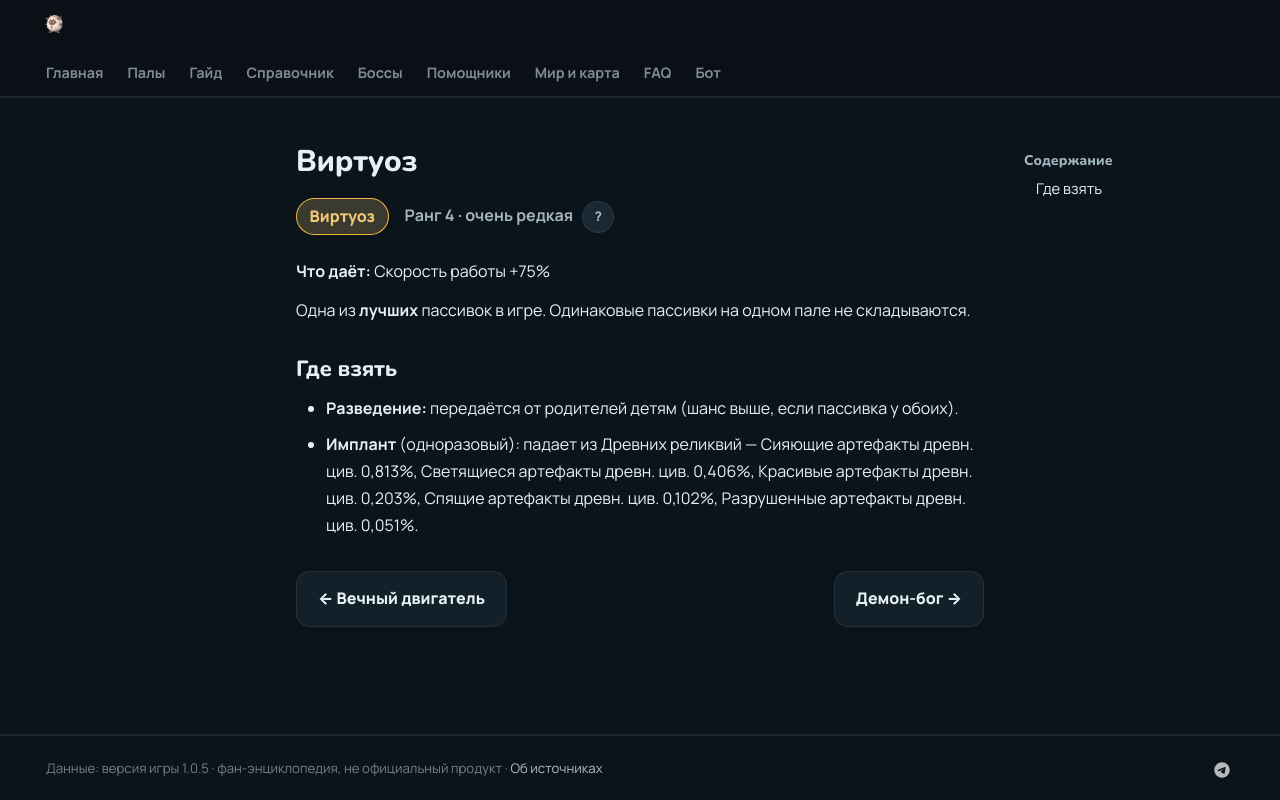

repository: 39den/palwiki · page: passivki/remarkable_craftsmanship/index.html · generator: mkdocs

# Виртуоз

<div class="psv-hero" markdown="0"><span class="psv r-4 big">Виртуоз</span> <span class="rk">Ранг 4 · очень редкая <button class="hlp" data-tip="Ранг — насколько сильна пассивка: от −3 (вредная) до 4 (легендарная). Чем выше, тем реже встречается.">?</button></span></div>

**Что даёт:** Скорость работы +75%

Одна из **лучших** пассивок в игре. Одинаковые пассивки на одном пале не складываются.

## Где взять

- 🧬 **Разведение:** передаётся от родителей детям (шанс выше, если пассивка у обоих).
- 💉 **Имплант** (одноразовый): падает из Древних реликвий — Сияющие артефакты древн. цив. 0,813%, Светящиеся артефакты древн. цив. 0,406%, Красивые артефакты древн. цив. 0,203%, Спящие артефакты древн. цив. 0,102%, Разрушенные артефакты древн. цив. 0,051%.


<div class="pn" markdown="0"><a class="card-link" href="../../passivki/eternal_engine/">← Вечный двигатель</a><a class="card-link" href="../../passivki/demon_god/">Демон-бог →</a></div>
